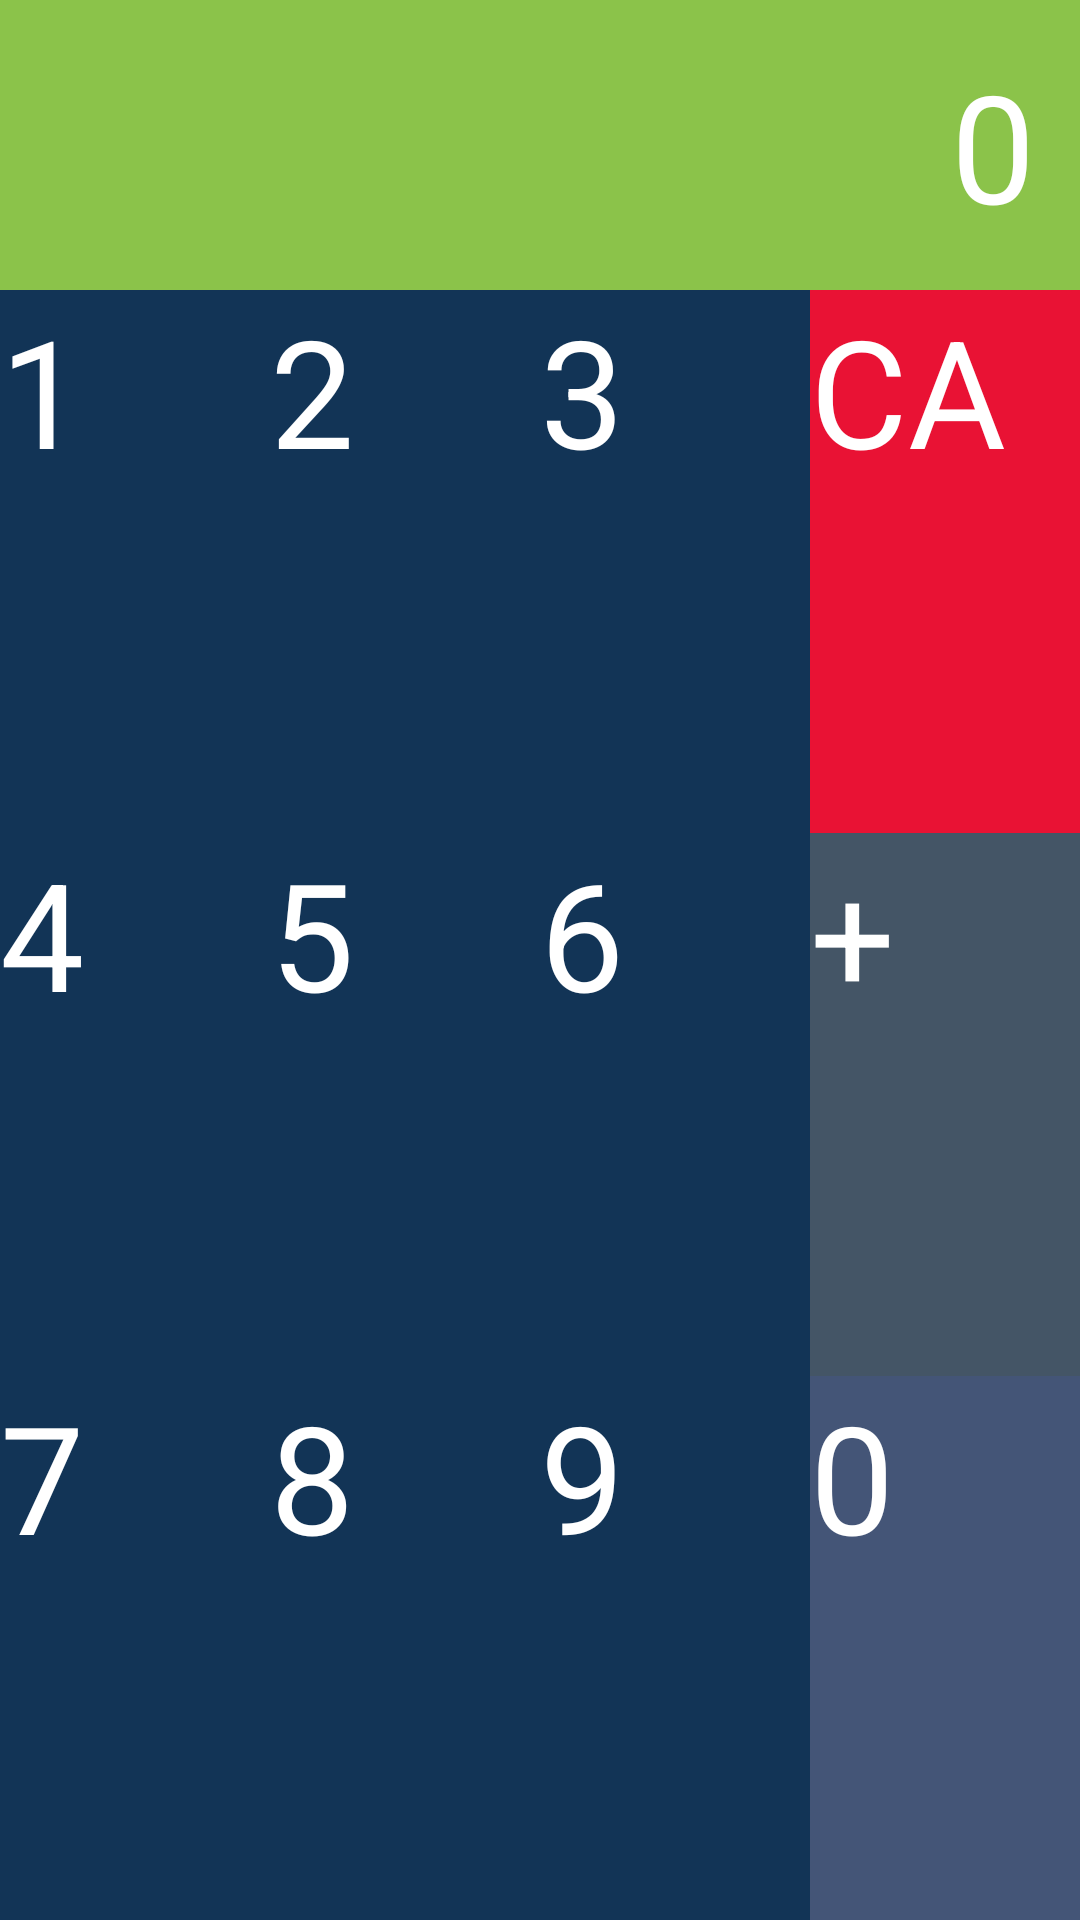

Write the Android layout XML for this screen, with the resource values it uses.
<!-- AndroidManifest.xml: application theme MyTheme -->
<!-- res/layout/activity_calculator.xml -->
<?xml version="1.0" encoding="utf-8"?>
<LinearLayout xmlns:android="http://schemas.android.com/apk/res/android"
    xmlns:tools="http://schemas.android.com/tools"
    android:layout_width="match_parent"
    android:layout_height="match_parent"
    android:orientation="vertical"
    tools:context=".Calculator">

    <TextView
        android:id="@+id/result"
        android:layout_width="match_parent"
        android:layout_height="wrap_content"
        android:background="#8BC34A"
        android:padding="15dp"
        android:text="0"
        android:textSize="50dp"
        android:textColor="#ffffff"
        android:gravity="right|center_vertical"/>

   <LinearLayout
       android:layout_width="match_parent"
       android:layout_height="match_parent"
       android:background="#123456"
       android:orientation="horizontal">


       <LinearLayout
           android:layout_width="0dp"
           android:layout_height="match_parent"
           android:layout_weight="1"
           android:orientation="vertical"
           >

           <TextView
               android:id="@+id/one"
               android:layout_width="match_parent"
               android:layout_height="0dp"
               android:layout_weight="1"
               android:text="1"
               android:textSize="50dp"
               android:textColor="#ffffff"/>

           <TextView
               android:id="@+id/four"
               android:layout_width="match_parent"
               android:layout_height="0dp"
               android:layout_weight="1"
               android:text="4"
               android:textSize="50dp"
               android:textColor="#ffffff"/>

           <TextView
               android:id="@+id/seven"
               android:layout_width="match_parent"
               android:layout_height="0dp"
               android:layout_weight="1"
               android:text="7"
               android:textSize="50dp"
               android:textColor="#ffffff"/>


       </LinearLayout>





       <LinearLayout
           android:layout_width="0dp"
           android:layout_height="match_parent"
           android:layout_weight="1"
           android:orientation="vertical"
           >

           <TextView
               android:id="@+id/two"
               android:layout_width="match_parent"
               android:layout_height="0dp"
               android:layout_weight="1"
               android:text="2"
               android:textSize="50dp"
               android:textColor="#ffffff"/>

           <TextView
               android:id="@+id/five"
               android:layout_width="match_parent"
               android:layout_height="0dp"
               android:layout_weight="1"
               android:text="5"
               android:textSize="50dp"
               android:textColor="#ffffff"/>

           <TextView
               android:id="@+id/eight"
               android:layout_width="match_parent"
               android:layout_height="0dp"
               android:layout_weight="1"
               android:text="8"
               android:textSize="50dp"
               android:textColor="#ffffff"/>


       </LinearLayout>


       <LinearLayout
           android:layout_width="0dp"
           android:layout_height="match_parent"
           android:layout_weight="1"
           android:orientation="vertical"
           >

           <TextView
               android:id="@+id/three"
               android:layout_width="match_parent"
               android:layout_height="0dp"
               android:layout_weight="1"
               android:text="3"
               android:textSize="50dp"
               android:textColor="#ffffff"/>

           <TextView
               android:id="@+id/six"
               android:layout_width="match_parent"
               android:layout_height="0dp"
               android:layout_weight="1"
               android:text="6"
               android:textSize="50dp"
               android:textColor="#ffffff"/>

           <TextView
               android:id="@+id/nine"
               android:layout_width="match_parent"
               android:layout_height="0dp"
               android:layout_weight="1"
               android:text="9"
               android:textSize="50dp"
               android:textColor="#ffffff"/>


       </LinearLayout>


       <LinearLayout
           android:layout_width="0dp"
           android:layout_height="match_parent"
           android:layout_weight="1"
           android:orientation="vertical"
           >

           <TextView
               android:id="@+id/clear"
               android:layout_width="match_parent"
               android:layout_height="0dp"
               android:layout_weight="1"
               android:text="CA"
               android:textSize="50dp"
               android:background="#E91234"
               android:textColor="#ffffff"/>

           <TextView
               android:id="@+id/plus"
               android:layout_width="match_parent"
               android:layout_height="0dp"
               android:layout_weight="1"
               android:background="#445566"
               android:text="+"
               android:textSize="50dp"
               android:textColor="#ffffff"/>

           <TextView
               android:id="@+id/zero"
               android:layout_width="match_parent"
               android:layout_height="0dp"
               android:layout_weight="1"
               android:background="#445577"
               android:text="0"
               android:textSize="50dp"
               android:textColor="#ffffff"/>


       </LinearLayout>

   </LinearLayout>






</LinearLayout>
<!-- resources referenced by this layout -->
<resources>
  <style name="MyTheme" parent="Theme.AppCompat.Light.DarkActionBar">
          
          <item name="colorPrimary">@color/colorPrimary</item>
          <item name="colorPrimaryDark">@color/textview_color</item>
          <item name="colorAccent">@color/colorAccent</item>
  
          <item name="windowNoTitle">true</item>
      </style>
  <color name="colorPrimary">#008577</color>
  <color name="textview_color">#4CAF50</color>
  <color name="colorAccent">#D81B60</color>
</resources>
